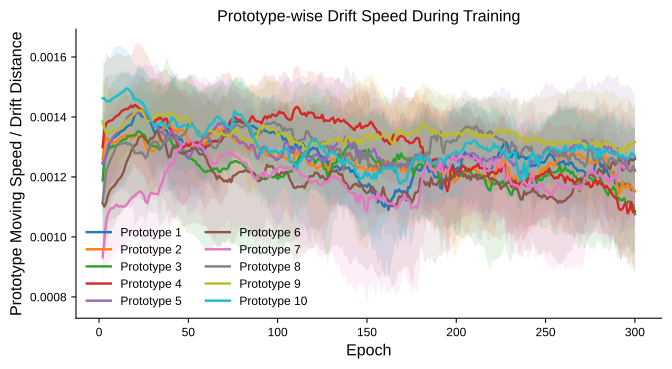

Source data for this figure (header and first rows):
epoch, proto_1_mean_speed, proto_1_std_speed, proto_2_mean_speed, proto_2_std_speed, proto_3_mean_speed, proto_3_std_speed, proto_4_mean_speed, proto_4_std_speed, proto_5_mean_speed, proto_5_std_speed, proto_6_mean_speed, proto_6_std_speed, proto_7_mean_speed, proto_7_std_speed, proto_8_mean_speed, proto_8_std_speed, proto_9_mean_speed, proto_9_std_speed, proto_10_mean_speed, proto_10_std_speed
2, 0.001245, 0.0001345, 0.001259, 0.000161, 0.001188, 0.0002191, 0.001299, 0.0001984, 0.001248, 0.0001795, 0.001112, 0.0001182, 0.0009323, 9.5413845e-05, 0.001115, 0.0002322, 0.001385, 0.0001309, 0.001462, 0.0001228
3, 0.001257, 0.0001583, 0.001312, 0.0002001, 0.001253, 0.0002647, 0.001356, 0.0002135, 0.001246, 0.0001527, 0.001101, 0.0001427, 0.0009877, 8.396885e-05, 0.001167, 0.0002073, 0.001364, 0.0001503, 0.001463, 0.0001212
4, 0.00127, 0.0001808, 0.001331, 0.0002145, 0.001272, 0.0002653, 0.001378, 0.0002302, 0.001279, 0.0001547, 0.001114, 0.000152, 0.001052, 0.0001516, 0.001221, 0.0001717, 0.001344, 0.0001524, 0.001452, 0.000132
5, 0.001296, 0.0001882, 0.001326, 0.0001932, 0.001286, 0.0002499, 0.001384, 0.0002217, 0.001308, 0.0001549, 0.001139, 0.0001472, 0.001077, 0.0001719, 0.001238, 0.0001707, 0.001349, 0.0001444, 0.001453, 0.0001443
6, 0.001308, 0.0001897, 0.001313, 0.0001844, 0.0013, 0.0002446, 0.001387, 0.0002099, 0.001313, 0.0001483, 0.001153, 0.0001394, 0.00109, 0.0001701, 0.001252, 0.0001623, 0.001349, 0.0001374, 0.001452, 0.0001485
7, 0.001321, 0.0001877, 0.00131, 0.0001748, 0.001298, 0.000239, 0.001388, 0.0002066, 0.001321, 0.0001394, 0.001163, 0.0001336, 0.001096, 0.0001686, 0.001265, 0.000153, 0.001352, 0.0001313, 0.001459, 0.0001531
8, 0.001332, 0.0001885, 0.001316, 0.0001749, 0.001304, 0.0002375, 0.001392, 0.0002108, 0.001335, 0.0001254, 0.001168, 0.0001364, 0.001096, 0.0001643, 0.001278, 0.0001453, 0.001356, 0.0001213, 0.001463, 0.0001708
9, 0.001333, 0.0001885, 0.001316, 0.0001709, 0.001302, 0.0002417, 0.0014, 0.000212, 0.00134, 0.0001167, 0.001174, 0.0001279, 0.001103, 0.0001616, 0.001292, 0.0001417, 0.001353, 0.0001163, 0.001466, 0.0001653
10, 0.00134, 0.0001906, 0.001319, 0.0001688, 0.001307, 0.000238, 0.001403, 0.0002096, 0.001347, 0.0001125, 0.001184, 0.0001223, 0.001108, 0.0001551, 0.001305, 0.0001388, 0.001355, 0.000114, 0.001471, 0.0001633
11, 0.001343, 0.000192, 0.001324, 0.000165, 0.001309, 0.0002373, 0.001407, 0.0002039, 0.001361, 0.0001103, 0.001192, 0.0001212, 0.001101, 0.0001459, 0.001307, 0.0001407, 0.001358, 0.0001115, 0.001474, 0.0001629
12, 0.001351, 0.0001925, 0.001332, 0.0001605, 0.001317, 0.0002328, 0.001414, 0.0001952, 0.001364, 0.0001075, 0.001197, 0.0001214, 0.001102, 0.000142, 0.001312, 0.0001449, 0.001364, 0.0001122, 0.001479, 0.0001565
13, 0.001354, 0.0001913, 0.001334, 0.0001541, 0.001323, 0.0002325, 0.001422, 0.0001858, 0.001369, 0.0001057, 0.001207, 0.0001245, 0.001102, 0.0001351, 0.001311, 0.0001517, 0.001369, 0.0001142, 0.001483, 0.0001522
14, 0.001356, 0.0001872, 0.001336, 0.000148, 0.001326, 0.0002238, 0.001423, 0.0001816, 0.001378, 0.000106, 0.001222, 0.0001298, 0.0011, 0.0001331, 0.001313, 0.0001576, 0.001376, 0.0001154, 0.001487, 0.0001423
15, 0.001364, 0.0001806, 0.001338, 0.0001439, 0.001326, 0.000222, 0.001427, 0.0001736, 0.001388, 0.0001087, 0.001243, 0.0001365, 0.001105, 0.0001276, 0.001316, 0.0001563, 0.001388, 0.0001152, 0.001495, 0.000133
16, 0.001369, 0.0001763, 0.00134, 0.0001326, 0.001336, 0.000218, 0.001426, 0.0001803, 0.0014, 0.0001087, 0.001257, 0.0001572, 0.001111, 0.0001249, 0.00131, 0.0001621, 0.001389, 0.0001118, 0.001493, 0.0001255
17, 0.001373, 0.0001713, 0.001335, 0.000121, 0.001336, 0.0002153, 0.001432, 0.0001753, 0.001404, 0.000114, 0.00127, 0.000175, 0.00112, 0.0001193, 0.001311, 0.0001697, 0.001394, 0.0001099, 0.001489, 0.0001186
18, 0.001373, 0.0001611, 0.00133, 0.0001148, 0.001338, 0.0002039, 0.001438, 0.0001675, 0.001409, 0.0001198, 0.001285, 0.0001903, 0.001129, 0.0001194, 0.001307, 0.0001772, 0.0014, 0.000107, 0.001482, 0.0001108
19, 0.001388, 0.0001359, 0.001331, 0.0001084, 0.001339, 0.0002033, 0.001432, 0.0001898, 0.001411, 0.0001257, 0.001297, 0.0001852, 0.001132, 0.0001313, 0.001299, 0.0002087, 0.001406, 9.967173e-05, 0.001471, 0.0001176
20, 0.001406, 0.000125, 0.001336, 0.000105, 0.001337, 0.0002054, 0.00144, 0.0001965, 0.001407, 0.0001341, 0.001305, 0.0001786, 0.001138, 0.0001318, 0.001279, 0.0002364, 0.001414, 0.0001017, 0.001457, 0.0001142
21, 0.001415, 0.000128, 0.001345, 0.0001064, 0.001346, 0.0002156, 0.001437, 0.000212, 0.001412, 0.0001391, 0.001309, 0.0001788, 0.001143, 0.0001283, 0.00128, 0.0002319, 0.001419, 9.8454e-05, 0.001457, 0.0001146
22, 0.001414, 0.000132, 0.001331, 0.0001109, 0.001354, 0.0002193, 0.001431, 0.0002105, 0.001419, 0.0001461, 0.001327, 0.0001826, 0.001149, 0.0001283, 0.001278, 0.0002219, 0.001423, 9.289386e-05, 0.001458, 0.0001116
23, 0.00141, 0.0001326, 0.001336, 9.821446e-05, 0.00135, 0.0002232, 0.001425, 0.0002174, 0.001412, 0.0001485, 0.001335, 0.000192, 0.001152, 0.0001539, 0.001282, 0.0002089, 0.001421, 9.0543304e-05, 0.00145, 0.0001174
24, 0.001401, 0.000135, 0.001337, 0.0001014, 0.001344, 0.0002217, 0.001423, 0.0002141, 0.001413, 0.0001476, 0.001336, 0.0001942, 0.001147, 0.0001516, 0.001281, 0.0002098, 0.001421, 9.0057656e-05, 0.001449, 0.0001162
25, 0.0014, 0.0001303, 0.001325, 0.0001031, 0.001341, 0.0002232, 0.001415, 0.0002137, 0.001417, 0.0001558, 0.001333, 0.0001994, 0.001139, 0.000167, 0.001275, 0.0002112, 0.00141, 9.569785e-05, 0.001442, 0.0001121
26, 0.0014, 0.0001196, 0.001305, 0.0001273, 0.001334, 0.0002163, 0.001406, 0.0002091, 0.001415, 0.0001623, 0.001325, 0.0001978, 0.001118, 0.0001749, 0.001263, 0.0002224, 0.001397, 0.0001112, 0.001429, 0.0001195
27, 0.001392, 0.0001252, 0.00129, 0.0001363, 0.001315, 0.0002217, 0.001391, 0.0002147, 0.001404, 0.0001699, 0.001319, 0.0001946, 0.001113, 0.0001863, 0.001271, 0.00021, 0.001386, 0.0001297, 0.001411, 0.0001345
28, 0.001389, 0.0001284, 0.001292, 0.0001382, 0.001309, 0.0002232, 0.001387, 0.0002118, 0.001398, 0.0001724, 0.001318, 0.0001937, 0.001135, 0.0001685, 0.001293, 0.0001934, 0.001387, 0.0001348, 0.001404, 0.0001282
29, 0.00138, 0.00015, 0.001292, 0.0001395, 0.001305, 0.000223, 0.001384, 0.0001938, 0.001389, 0.0001822, 0.00133, 0.0001879, 0.001147, 0.0001642, 0.001304, 0.000175, 0.00139, 0.0001331, 0.001388, 0.0001079
30, 0.001365, 0.0001644, 0.001284, 0.0001603, 0.001304, 0.0002246, 0.00138, 0.0001857, 0.001377, 0.0001948, 0.001328, 0.0001883, 0.001145, 0.0001546, 0.001318, 0.0001626, 0.0014, 0.0001308, 0.001383, 0.0001002
31, 0.001348, 0.0001607, 0.001289, 0.0001689, 0.001303, 0.0002203, 0.001382, 0.0001723, 0.001369, 0.000203, 0.001337, 0.0001934, 0.001144, 0.0001571, 0.001316, 0.0001631, 0.001398, 0.0001246, 0.001368, 0.0001059
32, 0.001353, 0.0001541, 0.001298, 0.0001686, 0.001301, 0.0002245, 0.001392, 0.0001495, 0.00137, 0.0002074, 0.001351, 0.0001788, 0.001144, 0.0001649, 0.001318, 0.0001717, 0.001406, 0.0001151, 0.001372, 0.0001077
33, 0.001358, 0.0001525, 0.001299, 0.0001573, 0.001297, 0.0002331, 0.001392, 0.0001588, 0.001364, 0.0002101, 0.00135, 0.000177, 0.001142, 0.0001869, 0.001308, 0.0001981, 0.00141, 0.0001098, 0.001375, 9.80954e-05
34, 0.001368, 0.0001469, 0.001323, 0.0001349, 0.001291, 0.0002517, 0.0014, 0.0001535, 0.001348, 0.0002043, 0.001332, 0.0001724, 0.001164, 0.0001663, 0.001297, 0.0002273, 0.001404, 9.86087e-05, 0.001376, 9.856296e-05
35, 0.001365, 0.0001508, 0.001345, 0.0001181, 0.001298, 0.0002527, 0.001393, 0.0001579, 0.001352, 0.0001933, 0.001322, 0.0001779, 0.001177, 0.0001662, 0.001301, 0.0001984, 0.001408, 9.2449496e-05, 0.001384, 9.174825e-05
36, 0.001359, 0.0001487, 0.001362, 0.0001257, 0.001309, 0.0002541, 0.001385, 0.0001668, 0.001346, 0.0001808, 0.001315, 0.0001901, 0.001191, 0.000166, 0.001309, 0.0001633, 0.001406, 8.599497e-05, 0.001377, 9.841041e-05
37, 0.001356, 0.0001404, 0.001376, 0.0001301, 0.00132, 0.0002579, 0.001394, 0.0001644, 0.001336, 0.0001797, 0.001315, 0.0001928, 0.001217, 0.0001742, 0.001325, 0.0001552, 0.001406, 8.47671e-05, 0.001374, 0.0001118
38, 0.001354, 0.0001674, 0.001383, 0.0001411, 0.00134, 0.0002599, 0.001393, 0.0001646, 0.001325, 0.00018, 0.001286, 0.0002055, 0.001218, 0.0001805, 0.001319, 0.0001627, 0.001406, 8.713526e-05, 0.001365, 0.0001232
39, 0.001335, 0.0001819, 0.001383, 0.0001382, 0.001335, 0.0002433, 0.001365, 0.0001775, 0.001339, 0.0001771, 0.001265, 0.0002268, 0.001233, 0.0001804, 0.001327, 0.000174, 0.001413, 9.910319e-05, 0.001371, 0.0001396
40, 0.001331, 0.0001856, 0.001371, 0.0001461, 0.001324, 0.0002364, 0.001359, 0.0001808, 0.001349, 0.0001916, 0.001269, 0.0002307, 0.001244, 0.000178, 0.001333, 0.0001802, 0.00141, 0.0001031, 0.001386, 0.0001345
41, 0.001343, 0.0001866, 0.001364, 0.0001327, 0.00131, 0.0002382, 0.001349, 0.0001795, 0.001354, 0.0002043, 0.001294, 0.0002261, 0.001239, 0.0001903, 0.001329, 0.0001984, 0.001412, 0.0001078, 0.001399, 0.0001383
42, 0.001339, 0.0001865, 0.001352, 0.0001339, 0.001297, 0.000233, 0.001335, 0.0001631, 0.001341, 0.0002079, 0.001299, 0.0002373, 0.001251, 0.0002015, 0.001326, 0.000215, 0.001407, 0.000112, 0.001392, 0.0001373
43, 0.00134, 0.0001721, 0.001358, 0.0001233, 0.001307, 0.0002319, 0.001325, 0.0001748, 0.001334, 0.0001982, 0.001299, 0.0002359, 0.001268, 0.0002016, 0.001326, 0.0002201, 0.001402, 0.0001182, 0.001385, 0.0001358
44, 0.001331, 0.000157, 0.001348, 0.000121, 0.001296, 0.0002272, 0.001307, 0.0001872, 0.001317, 0.0001909, 0.001291, 0.0002362, 0.001293, 0.0002016, 0.001332, 0.0002147, 0.001391, 0.0001304, 0.001367, 0.0001428
45, 0.001325, 0.000151, 0.001359, 0.0001351, 0.001297, 0.000231, 0.001302, 0.0001881, 0.001308, 0.000191, 0.001282, 0.0002358, 0.001289, 0.0002, 0.001333, 0.0001938, 0.001389, 0.0001331, 0.001365, 0.0001438
46, 0.001326, 0.0001547, 0.001357, 0.0001296, 0.001295, 0.0002361, 0.001306, 0.0001881, 0.001298, 0.0001904, 0.00128, 0.0002401, 0.001305, 0.0002008, 0.001336, 0.0001833, 0.001396, 0.0001291, 0.001368, 0.0001446
47, 0.001315, 0.0001593, 0.001356, 0.0001354, 0.001283, 0.000245, 0.001299, 0.000195, 0.001292, 0.0001815, 0.001276, 0.000246, 0.001309, 0.0002026, 0.00134, 0.0001751, 0.001396, 0.0001304, 0.00137, 0.0001458
48, 0.001313, 0.0001599, 0.001348, 0.0001416, 0.001279, 0.0002464, 0.001301, 0.0001918, 0.001287, 0.0001791, 0.00128, 0.000248, 0.001316, 0.0002047, 0.001344, 0.0001726, 0.001398, 0.0001382, 0.001373, 0.0001436
49, 0.001313, 0.0001584, 0.001337, 0.0001424, 0.001267, 0.0002569, 0.001307, 0.0001929, 0.001277, 0.0001802, 0.001284, 0.0002441, 0.001321, 0.0002086, 0.001356, 0.0001611, 0.001397, 0.0001351, 0.00137, 0.0001448
50, 0.001307, 0.0001659, 0.001316, 0.0001564, 0.001266, 0.0002488, 0.001304, 0.0001759, 0.001261, 0.0001915, 0.001286, 0.0002462, 0.001327, 0.0002196, 0.001378, 0.0001591, 0.001392, 0.0001357, 0.001364, 0.0001375
51, 0.001305, 0.0001753, 0.001309, 0.0001477, 0.001262, 0.0002494, 0.001307, 0.0001699, 0.00127, 0.0001908, 0.001287, 0.0002501, 0.001324, 0.0002154, 0.001382, 0.0001601, 0.001378, 0.0001313, 0.001369, 0.0001398
52, 0.001314, 0.0001765, 0.001307, 0.0001291, 0.001261, 0.0002513, 0.001319, 0.0001446, 0.001281, 0.000201, 0.001297, 0.0002473, 0.00132, 0.0002141, 0.001379, 0.0001555, 0.00137, 0.0001294, 0.001373, 0.0001335
53, 0.001314, 0.0001773, 0.0013, 0.0001282, 0.001255, 0.0002496, 0.00131, 0.000162, 0.001294, 0.0002102, 0.001293, 0.0002473, 0.001307, 0.0002145, 0.001367, 0.0001474, 0.001366, 0.0001301, 0.001369, 0.0001353
54, 0.00131, 0.0001752, 0.001299, 0.0001276, 0.001252, 0.0002503, 0.00131, 0.0001533, 0.001302, 0.0001998, 0.001295, 0.0002476, 0.001307, 0.0002163, 0.001361, 0.0001434, 0.001359, 0.0001322, 0.00136, 0.0001339
55, 0.001305, 0.0001779, 0.001295, 0.0001332, 0.00124, 0.0002479, 0.001316, 0.0001506, 0.001297, 0.0001916, 0.001288, 0.0002425, 0.001303, 0.000217, 0.001352, 0.000148, 0.001347, 0.0001312, 0.001344, 0.0001476
56, 0.001295, 0.0001766, 0.001301, 0.0001276, 0.001238, 0.0002483, 0.001313, 0.0001714, 0.00131, 0.0001472, 0.001276, 0.0002345, 0.001306, 0.0002228, 0.001349, 0.0001512, 0.001342, 0.0001377, 0.001337, 0.0001464
57, 0.001294, 0.000158, 0.001307, 0.0001188, 0.00123, 0.000254, 0.001305, 0.0001834, 0.001315, 0.0001455, 0.001275, 0.0002374, 0.001302, 0.0002289, 0.001342, 0.0001483, 0.001342, 0.0001409, 0.001338, 0.0001486
58, 0.001287, 0.0001534, 0.001314, 0.000123, 0.001223, 0.0002546, 0.001304, 0.0001945, 0.001328, 0.0001552, 0.001277, 0.0002408, 0.001297, 0.0002386, 0.001332, 0.0001437, 0.001341, 0.0001486, 0.001341, 0.0001472
59, 0.001284, 0.0001519, 0.001308, 0.0001213, 0.001218, 0.0002576, 0.001294, 0.0002105, 0.001331, 0.0001585, 0.001272, 0.0002367, 0.001288, 0.0002473, 0.00133, 0.0001399, 0.001338, 0.0001451, 0.001338, 0.0001464
60, 0.001312, 0.0001296, 0.001316, 0.0001261, 0.001216, 0.0002578, 0.001301, 0.0001986, 0.001346, 0.0001609, 0.001263, 0.0002272, 0.00128, 0.0002505, 0.001333, 0.0001448, 0.001349, 0.0001485, 0.001353, 0.0001452
61, 0.001326, 0.0001403, 0.001333, 0.0001306, 0.001222, 0.0002683, 0.001303, 0.0001899, 0.001339, 0.0001716, 0.001245, 0.0002157, 0.001271, 0.0002523, 0.001332, 0.0001428, 0.001353, 0.0001569, 0.001362, 0.000147
... 239 more rows
